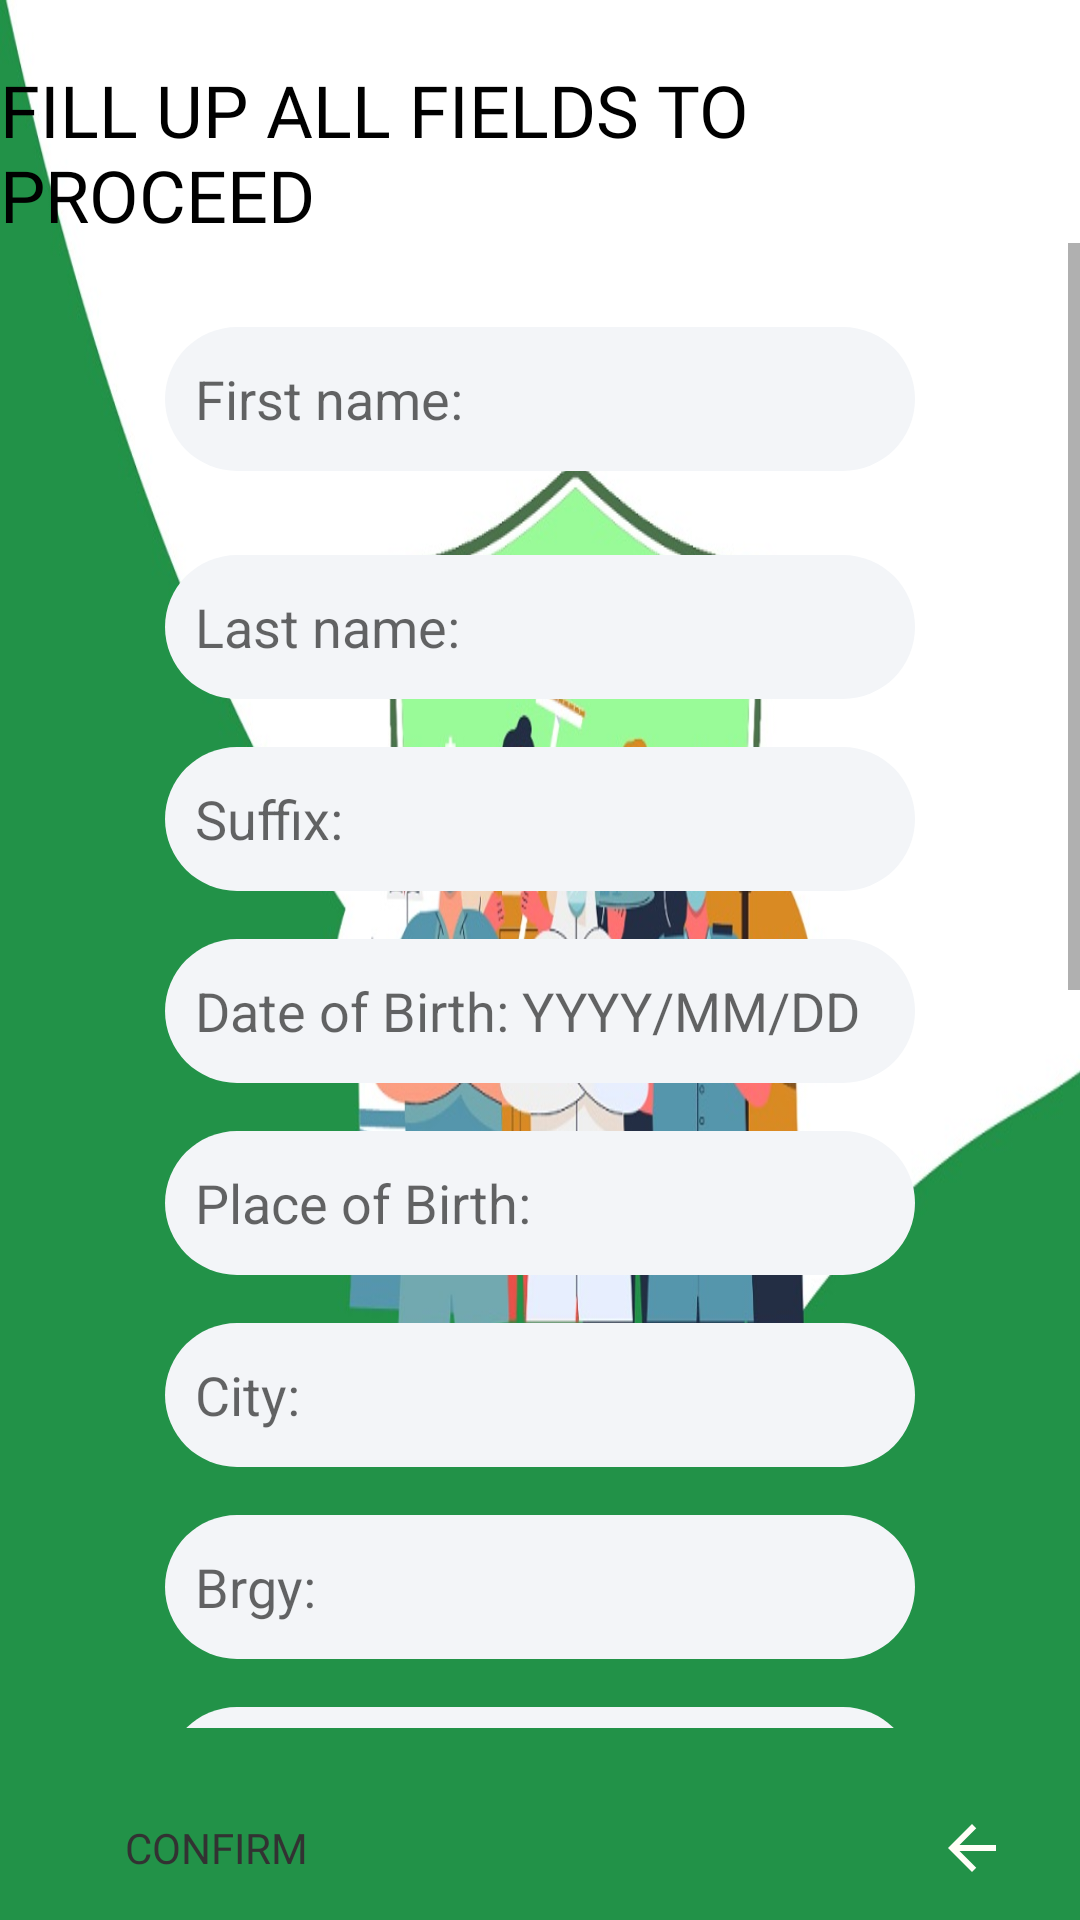

The Android layout XML behind this screen, and the referenced resources:
<!-- AndroidManifest.xml: application theme Theme.Thesis -->
<!-- res/layout/activity_edit_profile.xml -->
<?xml version="1.0" encoding="utf-8"?>
<androidx.constraintlayout.widget.ConstraintLayout xmlns:android="http://schemas.android.com/apk/res/android"
    xmlns:app="http://schemas.android.com/apk/res-auto"
    xmlns:tools="http://schemas.android.com/tools"
    android:layout_width="match_parent"
    android:layout_height="match_parent"
    android:background="@drawable/bg_people_shield"
    tools:context=".activities.EditProfileActivity">

    <ScrollView
        android:id="@+id/scrollView2"
        android:layout_width="0dp"
        android:layout_height="0dp"
        android:layout_marginBottom="16dp"
        app:layout_constraintBottom_toTopOf="@+id/linearLayout3"
        app:layout_constraintEnd_toEndOf="parent"
        app:layout_constraintStart_toStartOf="parent"
        app:layout_constraintTop_toBottomOf="@+id/txtEditProfileTitle">

        <LinearLayout
            android:layout_width="match_parent"
            android:layout_height="wrap_content"
            android:gravity="center_horizontal"
            android:orientation="vertical"
            tools:layout_conversion_absoluteHeight="1dp"
            tools:layout_conversion_absoluteWidth="480dp"
            tools:layout_editor_absoluteX="0dp"
            tools:layout_editor_absoluteY="61dp">

            <EditText
                android:id="@+id/editTextFirstName"
                android:layout_width="250dp"
                android:layout_height="48dp"
                android:layout_marginTop="28dp"
                android:background="@drawable/input_bg2"
                android:backgroundTint="#F3F5F8"
                android:editable="false"
                android:ems="10"
                android:hint="First name:"
                android:inputType="none"
                android:paddingStart="10dp" />

            <EditText
                android:id="@+id/editTextLastName"
                android:layout_width="250dp"
                android:layout_height="48dp"
                android:layout_marginTop="28dp"
                android:background="@drawable/input_bg2"
                android:backgroundTint="#F3F5F8"
                android:editable="false"
                android:ems="10"
                android:hint="Last name:"
                android:inputType="none"
                android:paddingStart="10dp" />

            <EditText
                android:id="@+id/editSuffix"
                android:layout_width="250dp"
                android:layout_height="48dp"
                android:layout_marginTop="16dp"
                android:background="@drawable/input_bg2"
                android:backgroundTint="#F3F5F8"
                android:editable="false"
                android:ems="10"
                android:hint="Suffix:"
                android:inputType="none"
                android:maxLength="10"
                android:paddingStart="10dp" />

            <EditText
                android:id="@+id/editBday"
                android:layout_width="250dp"
                android:layout_height="48dp"
                android:backgroundTint="#F3F5F8"
                android:layout_marginTop="16dp"
                android:background="@drawable/input_bg2"
                android:ems="10"
                android:hint="Date of Birth: YYYY/MM/DD"
                android:inputType="date"
                android:paddingStart="10dp"
                android:focusable="false"
                android:clickable="false"
                android:cursorVisible="false"
                android:focusableInTouchMode="false"/>

            <EditText
                android:id="@+id/editBirthPlace"
                android:layout_width="250dp"
                android:layout_height="48dp"
                android:backgroundTint="#F3F5F8"
                android:layout_marginTop="16dp"
                android:background="@drawable/input_bg2"
                android:ems="10"
                android:hint="Place of Birth:"
                android:inputType="textPersonName"
                android:paddingStart="10dp" />

            <EditText
                android:id="@+id/editCity"
                android:layout_width="250dp"
                android:layout_height="48dp"
                android:layout_marginTop="16dp"
                android:background="@drawable/input_bg2"
                android:backgroundTint="#F3F5F8"
                android:editable="false"
                android:ems="10"
                android:hint="City:"
                android:inputType="none"
                android:paddingStart="10dp" />

            <EditText
                android:id="@+id/editBrgy"
                android:layout_width="250dp"
                android:layout_height="48dp"
                android:layout_marginTop="16dp"
                android:background="@drawable/input_bg2"
                android:backgroundTint="#F3F5F8"
                android:editable="false"
                android:ems="10"
                android:hint="Brgy:"
                android:inputType="none"
                android:paddingStart="10dp" />

            <EditText
                android:id="@+id/editCardId"
                android:layout_width="250dp"
                android:layout_height="48dp"
                android:layout_marginTop="16dp"
                android:background="@drawable/input_bg2"
                android:backgroundTint="#F3F5F8"
                android:editable="false"
                android:ems="10"
                android:hint="Brgy Id:"
                android:inputType="none"
                android:paddingStart="10dp" />

            <EditText
                android:id="@+id/editSex"
                android:layout_width="250dp"
                android:layout_height="48dp"
                android:layout_marginTop="16dp"
                android:background="@drawable/input_bg2"
                android:backgroundTint="#F3F5F8"
                android:ems="10"
                android:hint="Sex"
                android:inputType="textPersonName"
                android:paddingStart="10dp" />

            <EditText
                android:id="@+id/editWeight"
                android:layout_width="250dp"
                android:layout_height="48dp"
                android:layout_marginTop="16dp"
                android:background="@drawable/input_bg2"
                android:backgroundTint="#F3F5F8"
                android:ems="10"
                android:hint="Birth Weight:"
                android:inputType="numberDecimal"
                android:paddingStart="10dp" />

            <EditText
                android:id="@+id/editHeight"
                android:layout_width="250dp"
                android:layout_height="48dp"
                android:layout_marginTop="16dp"
                android:background="@drawable/input_bg2"
                android:backgroundTint="#F3F5F8"
                android:ems="10"
                android:hint="Birth Height:"
                android:inputType="numberDecimal"
                android:paddingStart="10dp" />

            <EditText
                android:id="@+id/editPhone"
                android:layout_width="250dp"
                android:layout_height="48dp"
                android:backgroundTint="#F3F5F8"
                android:layout_marginTop="16dp"
                android:background="@drawable/input_bg2"
                android:ems="10"
                android:hint="Phone Number:"
                android:inputType="phone"
                android:paddingStart="10dp" />

            <EditText
                android:id="@+id/editMothersName"
                android:layout_width="250dp"
                android:layout_height="48dp"
                android:backgroundTint="#F3F5F8"
                android:layout_marginTop="16dp"
                android:background="@drawable/input_bg2"
                android:ems="10"
                android:hint="Mother's Name:"
                android:inputType="textPersonName"
                android:paddingStart="10dp" />

            <EditText
                android:id="@+id/editFathersName"
                android:layout_width="250dp"
                android:layout_height="48dp"
                android:backgroundTint="#F3F5F8"
                android:layout_marginTop="16dp"
                android:background="@drawable/input_bg2"
                android:ems="10"
                android:hint="Father's Name:"
                android:inputType="textPersonName"
                android:paddingStart="10dp" />

            <Button
                android:id="@+id/changePassButton"
                android:layout_width="150dp"
                android:layout_height="wrap_content"
                android:layout_marginTop="16dp"
                android:background="@drawable/input_bg"
                android:fontFamily="@font/bold_roboto"
                android:backgroundTint="#AAE09E"
                android:text="ChangePassword"
                android:textColor="#000000" />
        </LinearLayout>
    </ScrollView>

    <TextView
        android:id="@+id/txtEditProfileTitle"
        android:layout_width="wrap_content"
        android:layout_height="wrap_content"
        android:text="@string/vaccine_fill_up_title"
        android:textSize="24sp"
        android:textColor="@color/black"
        android:fontFamily="@font/roboto_black"
        app:layout_constraintBottom_toBottomOf="parent"
        app:layout_constraintEnd_toEndOf="parent"
        app:layout_constraintStart_toStartOf="parent"
        app:layout_constraintTop_toTopOf="parent"
        app:layout_constraintVertical_bias="0.035" />

    <LinearLayout
        android:id="@+id/linearLayout3"
        android:layout_width="0dp"
        android:layout_height="wrap_content"
        android:gravity="center_horizontal"
        android:orientation="horizontal"
        app:layout_constraintBottom_toBottomOf="parent"
        app:layout_constraintEnd_toEndOf="parent"
        app:layout_constraintStart_toStartOf="parent">

        <Button
            android:id="@+id/btnConfirm"
            android:layout_width="0dp"
            android:layout_height="match_parent"
            android:layout_weight=".4"
            android:background="@drawable/input_bg"
            android:text="Confirm"
            android:backgroundTint="#F3F5F8"
            android:fontFamily="@font/bold_roboto"
            android:textColor="#323232" />

        <Space
            android:layout_width="0dp"
            android:layout_height="match_parent"
            android:layout_weight=".4" />

        <ImageButton
            android:id="@+id/imgBtnBack"
            android:layout_width="0dp"
            android:layout_height="match_parent"
            android:layout_weight=".2"
            android:background="@drawable/input_bg"
            android:backgroundTint="#F3F5F8"
            android:contentDescription="back button"
            app:srcCompat="@drawable/ic_baseline_arrow_back_24" />

    </LinearLayout>

</androidx.constraintlayout.widget.ConstraintLayout>
<!-- resources referenced by this layout -->
<resources>
  <color name="black">#FF000000</color>
  <!-- drawable bg_people_shield: jpg bitmap (drawable, 75624 bytes) -->
  <!-- drawable ic_baseline_arrow_back_24 (drawable) -->
  <vector android:height="24dp" android:tint="#FFFEF7"
      android:viewportHeight="24" android:viewportWidth="24"
      android:width="24dp" xmlns:android="http://schemas.android.com/apk/res/android">
      <path android:fillColor="@android:color/white" android:pathData="M20,11H7.83l5.59,-5.59L12,4l-8,8 8,8 1.41,-1.41L7.83,13H20v-2z"/>
  </vector>
  <!-- drawable input_bg2 (drawable) -->
  <?xml version="1.0" encoding="utf-8"?>
  <shape xmlns:android="http://schemas.android.com/apk/res/android">
      <solid
          android:color="@color/white"/>
      <corners android:radius="70dp"/>
  </shape>
  <string name="vaccine_fill_up_title">FILL UP ALL FIELDS TO PROCEED</string>
  <style name="Theme.Thesis" parent="Theme.MaterialComponents.DayNight.NoActionBar.Bridge">
          
          <item name="colorPrimary">@color/purple_500</item>
          <item name="colorPrimaryVariant">@color/purple_700</item>
          <item name="colorOnPrimary">@color/white</item>
          
          <item name="colorSecondary">@color/teal_200</item>
          <item name="colorSecondaryVariant">@color/teal_700</item>
          <item name="colorOnSecondary">@color/black</item>
          <item name="android:statusBarColor">#00000000</item>
          
  
          
      </style>
  <color name="white">#FFFFFFFF</color>
  <color name="purple_500">#FF6200EE</color>
  <color name="purple_700">#FF3700B3</color>
  <color name="teal_200">#FF03DAC5</color>
  <color name="teal_700">#FF018786</color>
</resources>
